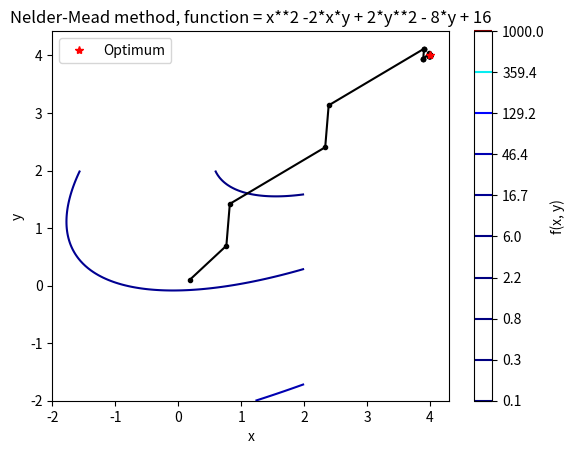

Write Python code to recreate this figure.
import numpy as np
import matplotlib.pyplot as plt

__all__ = ['nelderAndMeadMethod']

def nelderAndMeadMethod(func, noOfPoints, iters, tol):
    """
    Nelder-Mead method optimisation algorithm
    
    Parameters:
        func (function): the objective function to be optimised
        noOfPoints (int): number of points in the simplex
        iters (int): number of iterations
        tol (float): tolerance value for termination
    
    Returns:
        x (float): the optimised value
        E (list): the list of errors
        N (int): number of iterations
    """
    
    ## generate the initial simplex
    n = noOfPoints - 1
    simplex = np.random.rand(noOfPoints, n)
    x_best = simplex[0, :]
    f_best = func(*x_best)
    
    ## Define the reflection, expansion, contraction and shrinkage coefficients
    alpha = 1
    gamma = 2
    rho = 0.5
    sigma = 0.5
    
    ## Error list
    Errors = []
    x_history = [x_best.copy()]
    
    ## Optimization loop
    for i in range(iters):
        f_values = np.array([func(*x) for x in simplex])
        order = np.argsort(f_values)
        simplex = simplex[order, :]
        f_values = f_values[order]
        
        x_centroid = np.mean(simplex[:-1, :], axis=0)
        x_reflection = x_centroid + alpha * (x_centroid - simplex[-1, :])
        f_reflection = func(*x_reflection)
        
        if f_values[0] <= f_reflection < f_values[-2]:
            simplex[-1, :] = x_reflection
        elif f_reflection < f_values[0]:
            x_expansion = x_centroid + gamma * (x_reflection - x_centroid)
            f_expansion = func(*x_expansion)
            if f_expansion < f_reflection:
                simplex[-1, :] = x_expansion
            else:
                simplex[-1, :] = x_reflection
        elif f_reflection >= f_values[-2]:
            if f_reflection < f_values[-1]:
                x_contraction = x_centroid + rho * (x_reflection - x_centroid)
                f_contraction = func(*x_contraction)
            else:
                x_contraction = x_centroid + rho * (simplex[-1, :] - x_centroid)
                f_contraction = func(*x_contraction)
            
            if f_contraction < np.min(f_values):
                simplex[-1, :] = x_contraction
            else:
                for i in range(1, noOfPoints):
                    simplex[i, :] = sigma * (simplex[i, :] + simplex[0, :])
        
        
        x_history.append(simplex[0, :].copy())
        
        ### Termination condition
        if np.std(f_values) < tol:
            break
        
        ## Update the best value
        if f_values[0] < f_best:
            x_best = simplex[0, :]
            f_best = f_values[0]

        ## Update the error list 
        Errors.append(f_best)
        
        
    return x_best, Errors, len(Errors), np.array(x_history)
        
 

## Test the algorithm
if __name__ == "__main__":
    def func(x, y):
        return x**2 -2*x*y + 2*y**2 - 8*y + 16
    
    x_min, E, N, history = nelderAndMeadMethod(func, 3, 100, 1e-8)
    print("x = ", x_min)
    print("E = ", E)
    print("N = ", N)
    
    
    ## Define the range of the contour plot
    x = np.linspace(-2, 2, 100)
    y = np.linspace(-2, 2, 100)
    X, Y = np.meshgrid(x, y)
    Z = func(X, Y)
    
    ### Plot the contour
    plt.contour(X, Y, Z, levels=np.logspace(-1, 3, 10), cmap='jet')
    plt.colorbar(label='f(x, y)')
    
    
    ## plot the movement of the best point during the iterations
    plt.plot(history[:, 0], history[:, 1], 'k.-')
    plt.plot(x_min[0], x_min[1], 'r*', label='Optimum')
    plt.legend()
    plt.xlabel('x')
    plt.ylabel('y')
    plt.title('Nelder-Mead method, function = x**2 -2*x*y + 2*y**2 - 8*y + 16')
    plt.show()
    